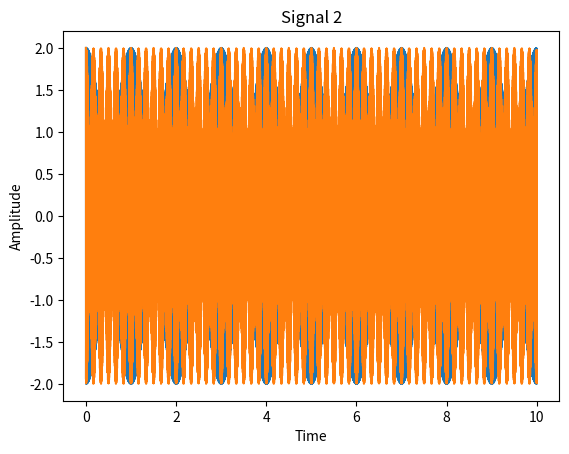

Write Python code to recreate this figure.
import numpy as np
import matplotlib.pyplot as plt
import scipy.io.wavfile

pi = np.pi
j = complex(0,1)
t = np.arange(0, 10, 1/5000)

f1 = 1100
f2 = 1099

s1 = np.cos(2*f1*pi*t)
s2 = np.cos(2*f2*pi*t)
s3 = s1 + s2

plt.title("Signal 1")
plt.xlabel("Time")
plt.ylabel("Amplitude")
plt.plot(t, s3)
plt.show()

scipy.io.wavfile.write(filename="signal1.wav", rate=5000, data=s3)

f1 = 1100
f2 = 1094

s1 = np.cos(2*f1*pi*t)
s2 = np.cos(2*f2*pi*t)
s3 = s1 + s2

plt.title("Signal 2")
plt.xlabel("Time")
plt.ylabel("Amplitude")
plt.plot(t, s3)
plt.show()

scipy.io.wavfile.write("signal2.wav", 5000, s3)
